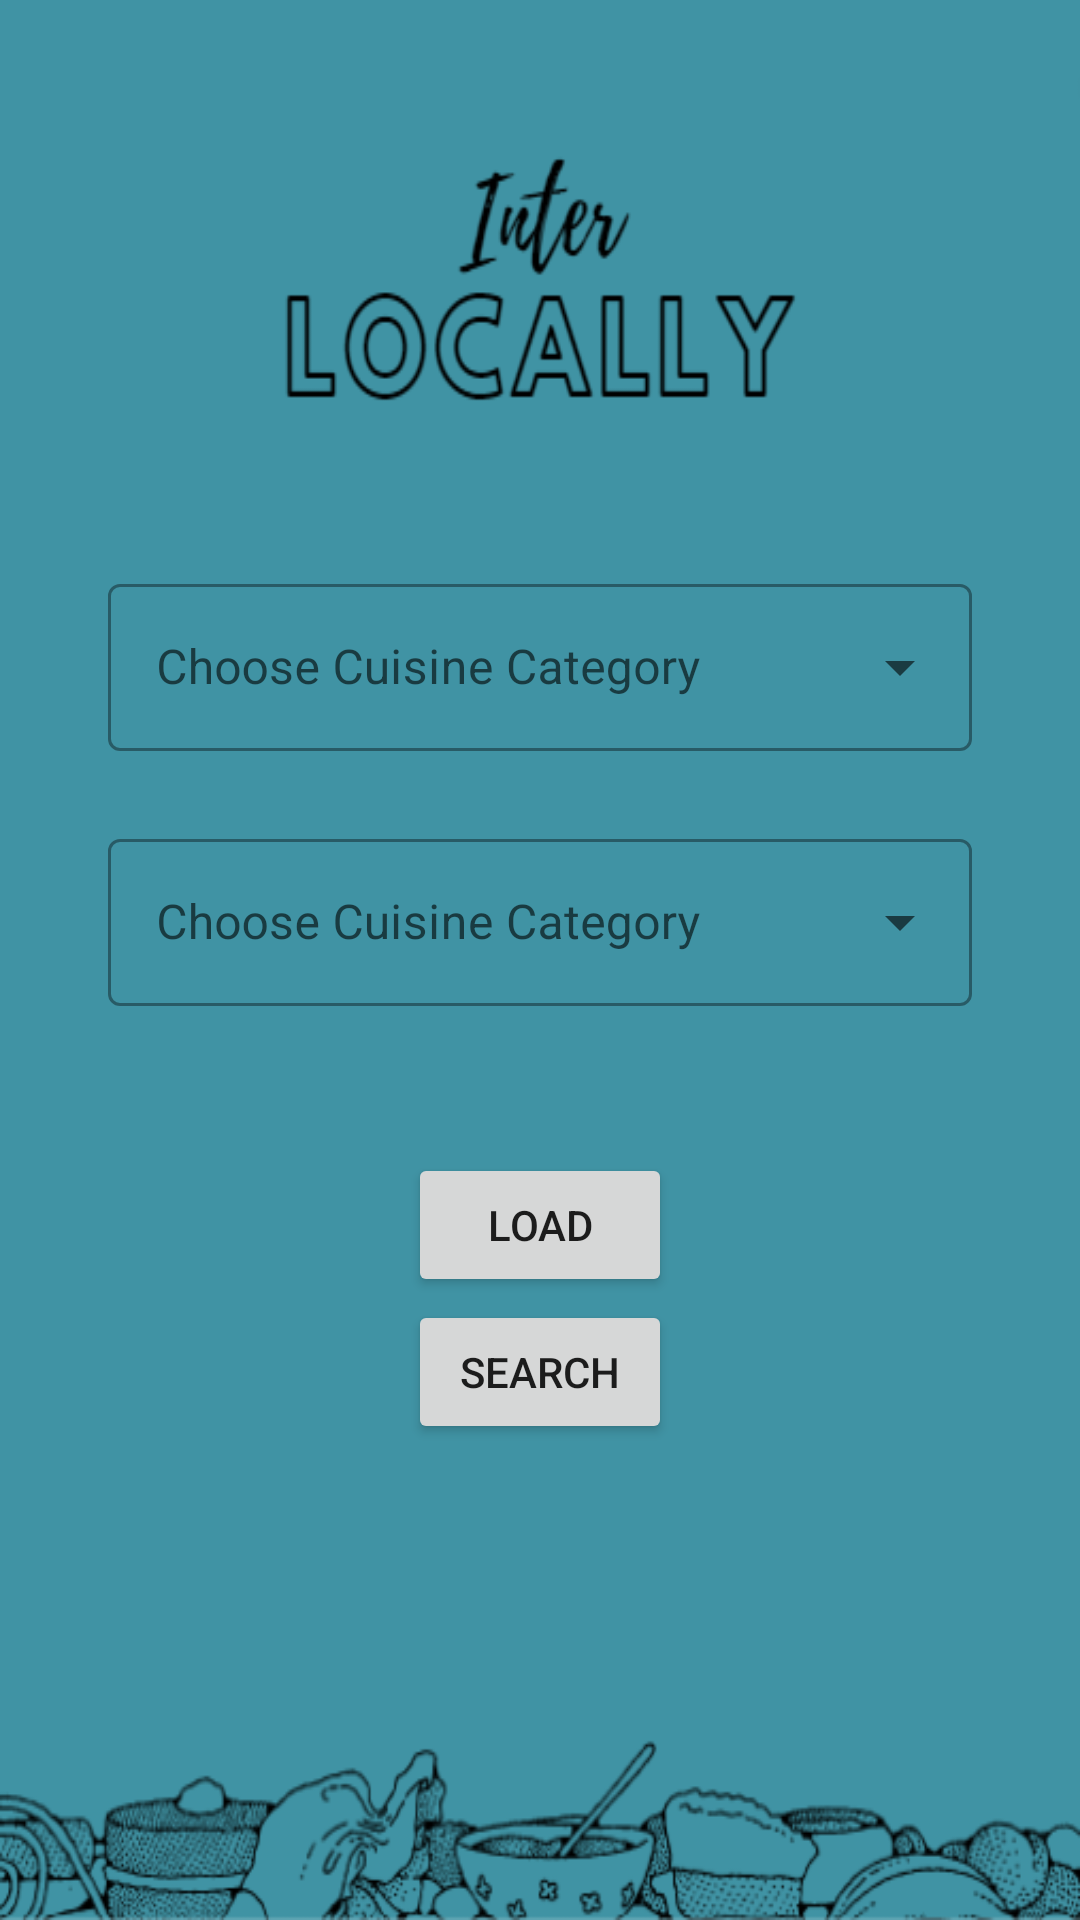

This screen was rendered from an Android layout file. Write that file and the resources it references.
<!-- AndroidManifest.xml: application theme Theme.InterlocallyApp -->
<!-- res/layout/activity_search.xml -->
<?xml version="1.0" encoding="utf-8"?>
<androidx.constraintlayout.widget.ConstraintLayout xmlns:android="http://schemas.android.com/apk/res/android"
    xmlns:app="http://schemas.android.com/apk/res-auto"
    xmlns:tools="http://schemas.android.com/tools"
    android:layout_width="match_parent"
    android:layout_height="match_parent"
    android:background="@drawable/background2"
    tools:context=".MainActivity">

    <androidx.constraintlayout.widget.Guideline
        android:layout_width="wrap_content"
        android:layout_height="wrap_content"
        android:id="@+id/guideline"
        app:layout_constraintGuide_percent="0.5"
        android:orientation="horizontal"/>

    <androidx.constraintlayout.widget.Guideline
        android:layout_width="wrap_content"
        android:layout_height="wrap_content"
        android:id="@+id/guidelineVertical"
        app:layout_constraintGuide_percent="0.5"
        android:orientation="vertical"/>

    <androidx.constraintlayout.widget.Guideline
        android:layout_width="wrap_content"
        android:layout_height="wrap_content"
        android:id="@+id/guidelineLeft"
        app:layout_constraintGuide_percent="0.1"
        android:orientation="vertical"/>

    <androidx.constraintlayout.widget.Guideline
        android:layout_width="wrap_content"
        android:layout_height="wrap_content"
        android:id="@+id/guidelineRight"
        app:layout_constraintGuide_percent="0.9"
        android:orientation="vertical"/>

    <androidx.constraintlayout.widget.Guideline
        android:layout_width="wrap_content"
        android:layout_height="wrap_content"
        android:id="@+id/guidelineTop"
        app:layout_constraintGuide_percent="0.03"
        android:orientation="horizontal"/>

    <androidx.constraintlayout.widget.Guideline
        android:id="@+id/guidelineBottom"
        android:layout_width="wrap_content"
        android:layout_height="wrap_content"
        android:orientation="horizontal"
        app:layout_constraintGuide_begin="709dp" />

    
    <com.google.android.material.textfield.TextInputLayout
        style="@style/Widget.MaterialComponents.TextInputLayout.OutlinedBox.ExposedDropdownMenu"
        android:id="@+id/category_Text"
        android:layout_width="0dp"
        android:layout_height="wrap_content"
        android:layout_marginTop="100dp"
        app:layout_constraintLeft_toLeftOf="@id/guidelineLeft"
        app:layout_constraintRight_toRightOf="@id/guidelineRight"
        app:layout_constraintTop_toTopOf="@id/guidelineTop"
        app:layout_constraintBottom_toBottomOf="@id/guideline">

        
        <AutoCompleteTextView
            android:id="@+id/auto_complete_category_txt"
            android:layout_width="match_parent"
            android:layout_height="match_parent"
            android:layout_weight="1"
            android:inputType="none"
            android:hint="Choose Cuisine Category"
            />
    </com.google.android.material.textfield.TextInputLayout>

    <com.google.android.material.textfield.TextInputLayout
        style="@style/Widget.MaterialComponents.TextInputLayout.OutlinedBox.ExposedDropdownMenu"
        android:id="@+id/product_Text"
        android:layout_width="0dp"
        android:layout_height="wrap_content"
        android:layout_marginTop="100dp"
        app:layout_constraintLeft_toLeftOf="@id/guidelineLeft"
        app:layout_constraintRight_toRightOf="@id/guidelineRight"
        app:layout_constraintTop_toTopOf="@id/category_Text"
        app:layout_constraintBottom_toBottomOf="@id/guideline">

        
        
        
        
        
        
        

        
        <AutoCompleteTextView
            android:id="@+id/auto_complete_product_txt"
            android:layout_width="match_parent"
            android:layout_height="match_parent"
            android:layout_weight="1"
            android:inputType="none"
            android:hint="Choose Cuisine Category"
            />
    </com.google.android.material.textfield.TextInputLayout>

    
    
    
    
    
    
    
    
    

    
    
    
    
    

    
    
    
    

    <Button
        android:id="@+id/loadBtn"
        android:layout_width="wrap_content"
        android:layout_height="wrap_content"
        android:text="Load"
        app:layout_constraintStart_toStartOf="@id/guidelineLeft"
        app:layout_constraintEnd_toEndOf="@id/guidelineRight"
        app:layout_constraintTop_toBottomOf="@+id/product_Text"
        app:layout_constraintBottom_toBottomOf="@id/searchBtn"/>

    <Button
        android:id="@+id/searchBtn"
        android:layout_width="wrap_content"
        android:layout_height="wrap_content"
        android:text="Search"
        android:layout_marginTop="30dp"
        app:layout_constraintTop_toTopOf="@id/loadBtn"
        app:layout_constraintStart_toStartOf="@id/guidelineLeft"
        app:layout_constraintEnd_toEndOf="@id/guidelineRight"
        app:layout_constraintBottom_toBottomOf="@id/textViewData"/>

    <TextView
        android:id="@+id/textViewData"
        android:layout_width="wrap_content"
        android:layout_height="wrap_content"
        android:gravity="center"
        android:textColor="#FF0000"
        android:layout_marginBottom="30dp"
        app:layout_constraintStart_toStartOf="@id/guidelineLeft"
        app:layout_constraintTop_toBottomOf="@+id/searchBtn"/>












</androidx.constraintlayout.widget.ConstraintLayout>
<!-- resources referenced by this layout -->
<resources>
  <!-- drawable background2: png bitmap (drawable, 49861 bytes) -->
  <style name="Theme.InterlocallyApp" parent="Theme.MaterialComponents.DayNight.DarkActionBar">
          
          <item name="colorPrimary">@color/purple_500</item>
          <item name="colorPrimaryVariant">@color/purple_700</item>
          <item name="colorOnPrimary">@color/white</item>
          
          <item name="colorSecondary">@color/teal_200</item>
          <item name="colorSecondaryVariant">@color/teal_700</item>
          <item name="colorOnSecondary">@color/black</item>
          
          <item name="android:statusBarColor" tools:targetApi="l">?attr/colorPrimaryVariant</item>
          
      </style>
  <!-- not gathered from this repository: default colours our renderer supplied (Android Studio template values) -->
  <color name="purple_500">#FF6200EE</color>
  <color name="purple_700">#FF3700B3</color>
  <color name="teal_200">#FF03DAC5</color>
  <color name="teal_700">#FF018786</color>
  <color name="black">#FF000000</color>
  <color name="white">#FFFFFFFF</color>
</resources>
